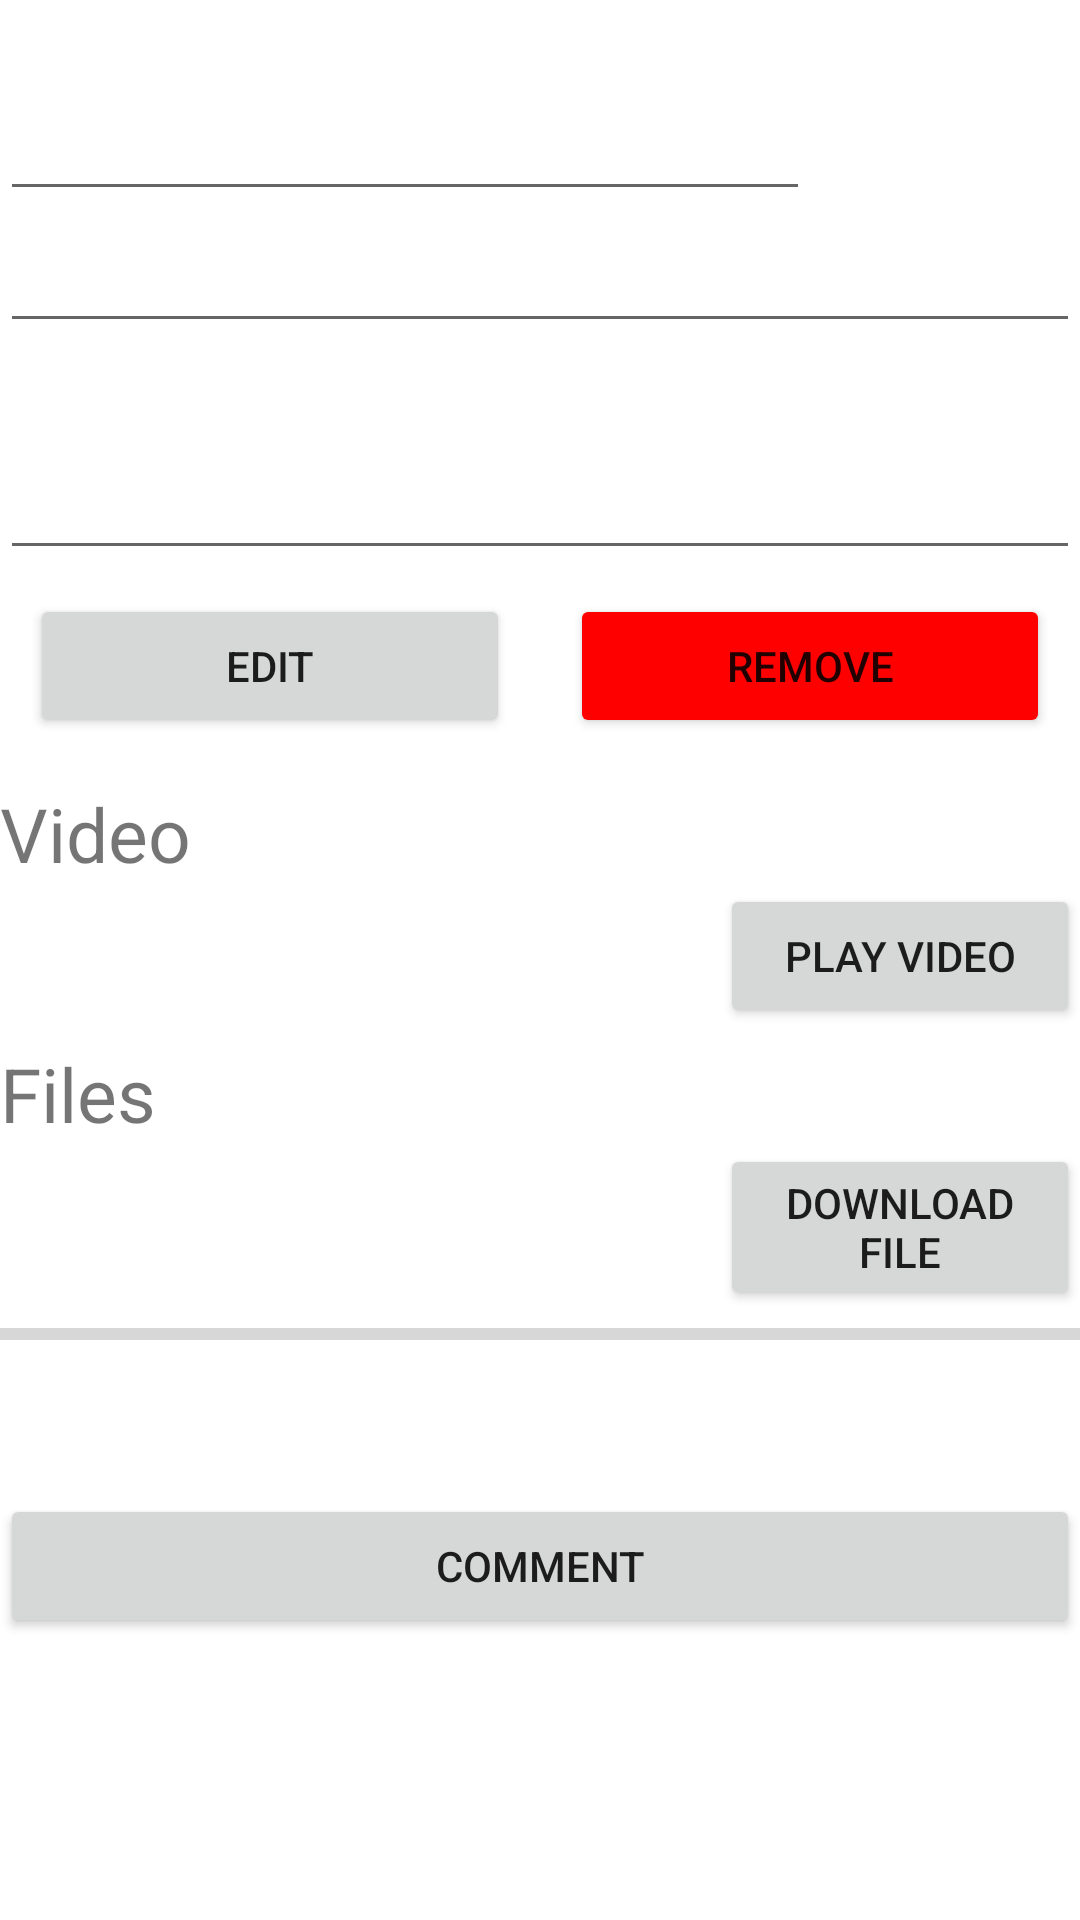

Write the Android layout XML for this screen, with the resource values it uses.
<!-- AndroidManifest.xml: application theme Theme.Front2 -->
<!-- res/layout/fragment_res_detail.xml -->
<?xml version="1.0" encoding="utf-8"?>
<LinearLayout xmlns:android="http://schemas.android.com/apk/res/android"
    xmlns:app="http://schemas.android.com/apk/res-auto"
    xmlns:tools="http://schemas.android.com/tools"
    android:layout_width="match_parent"
    android:layout_height="match_parent"
    android:layout_marginHorizontal="10dp"
    android:layout_marginTop="10dp"
    android:orientation="vertical"
    tools:context=".home.user.course.resource.ResDetailFragment">

    <ScrollView
        android:layout_width="match_parent"
        android:layout_height="wrap_content">

        <LinearLayout
            android:layout_width="match_parent"
            android:layout_height="wrap_content"
            android:orientation="vertical">

            <LinearLayout
                android:layout_width="match_parent"
                android:layout_height="wrap_content"
                android:orientation="horizontal">

                <EditText
                    android:id="@+id/res_title_label"
                    android:layout_width="match_parent"
                    android:layout_height="wrap_content"
                    android:layout_weight="2"
                    android:textSize="40sp" />

                <TextView
                    android:id="@+id/video_rate_score_label"
                    android:layout_width="match_parent"
                    android:layout_height="wrap_content"
                    android:layout_weight="7"
                    android:textColor="@color/orange"
                    android:textSize="30sp" />

                <TextView
                    android:id="@+id/video_id_label"
                    android:layout_width="match_parent"
                    android:layout_height="wrap_content"
                    android:layout_weight="7"
                    android:textColor="@color/black"
                    android:textSize="15sp" />
            </LinearLayout>

            <LinearLayout
                android:layout_width="match_parent"
                android:layout_height="wrap_content"
                android:orientation="horizontal">

                <EditText
                    android:id="@+id/res_type_label"
                    android:layout_width="0dp"
                    android:layout_height="wrap_content"
                    android:layout_weight="1"
                    android:textSize="20sp" />

            </LinearLayout>

            <EditText
                android:id="@+id/res_desc_label"
                android:layout_width="match_parent"
                android:layout_height="wrap_content"
                android:layout_marginVertical="8dp"
                android:lines="2"
                android:textSize="20sp" />

            <LinearLayout
                android:layout_width="match_parent"
                android:layout_height="wrap_content"
                android:orientation="horizontal">

                <Button
                    android:id="@+id/edit_title_button"
                    android:layout_width="match_parent"
                    android:layout_height="wrap_content"
                    android:layout_marginHorizontal="10dp"
                    android:layout_weight="1"
                    android:text="@string/upload_edit" />

                <Button
                    android:id="@+id/delete_video_button"
                    android:layout_width="match_parent"
                    android:layout_height="wrap_content"
                    android:layout_marginHorizontal="10dp"
                    android:layout_weight="1"
                    android:backgroundTint="@color/red"
                    android:text="@string/upload_delete" />
            </LinearLayout>

            <LinearLayout
                android:layout_width="match_parent"
                android:layout_height="wrap_content"
                android:layout_marginTop="15dp"
                android:orientation="vertical">

                <TextView
                    android:id="@+id/video_label"
                    android:layout_width="match_parent"
                    android:layout_height="wrap_content"
                    android:text="@string/detail_video_label"
                    android:textSize="25sp" />

                <LinearLayout
                    android:layout_width="match_parent"
                    android:layout_height="wrap_content"
                    android:orientation="horizontal">

                    <TextView
                        android:id="@+id/video_title"
                        android:layout_width="match_parent"
                        android:layout_height="match_parent"
                        android:layout_weight="1"
                        android:textColor="@color/purple_700"
                        android:textSize="25sp" />

                    <Button
                        android:id="@+id/choose_video_button"
                        android:layout_width="match_parent"
                        android:layout_height="match_parent"
                        android:layout_weight="2"
                        android:text="@string/detail_video_play_button" />
                </LinearLayout>
            </LinearLayout>

            <LinearLayout
                android:layout_width="match_parent"
                android:layout_height="wrap_content"
                android:layout_marginTop="5dp"
                android:orientation="vertical">

                <TextView
                    android:layout_width="match_parent"
                    android:layout_height="wrap_content"
                    android:text="@string/detail_file_label"
                    android:textSize="25sp" />

                <LinearLayout
                    android:layout_width="match_parent"
                    android:layout_height="wrap_content"
                    android:orientation="horizontal">

                    <TextView
                        android:id="@+id/file_title"
                        android:layout_width="match_parent"
                        android:layout_height="match_parent"
                        android:layout_weight="1"
                        android:textColor="@color/purple_700"
                        android:textSize="20sp" />

                    <Button
                        android:id="@+id/choose_file_button"
                        android:layout_width="match_parent"
                        android:layout_height="match_parent"
                        android:layout_weight="2"
                        android:text="@string/detail_file_download_button" />
                </LinearLayout>

                <ProgressBar
                    android:id="@+id/file_download_bar"
                    android:layout_width="match_parent"
                    android:layout_height="wrap_content"
                    android:max="100"
                    style="?android:attr/progressBarStyleHorizontal"
                    android:layout_marginBottom="10dp"
                    app:layout_constraintLeft_toLeftOf="parent"
                    app:layout_constraintRight_toRightOf="parent"
                    app:layout_constraintBottom_toBottomOf="parent"/>

                <TextView
                    android:id="@+id/file_download_progress_label"
                    android:layout_width="match_parent"
                    android:layout_height="wrap_content"
                    android:textSize="15sp" />
            </LinearLayout>

            <Button
                android:id="@+id/go_to_comments"
                android:layout_width="match_parent"
                android:layout_height="wrap_content"
                android:layout_marginTop="15dp"
                android:text="@string/comment_title_label" />
        </LinearLayout>
    </ScrollView>

</LinearLayout>
<!-- resources referenced by this layout -->
<resources>
  <color name="black">#FF000000</color>
  <color name="orange">#FFA500</color>
  <color name="purple_700">#FF3700B3</color>
  <color name="red">#FF0000</color>
  <string name="comment_title_label">Comment</string>
  <string name="detail_file_download_button">Download file</string>
  <string name="detail_file_label">Files</string>
  <string name="detail_video_label">Video</string>
  <string name="detail_video_play_button">Play video</string>
  <string name="upload_delete">Remove</string>
  <string name="upload_edit">Edit</string>
  <style name="Theme.Front2" parent="Theme.MaterialComponents.DayNight.NoActionBar">
          
          <item name="colorPrimary">@color/royalBlue</item>
          <item name="colorPrimaryVariant">@color/lightSkyBlue</item>
          <item name="colorOnPrimary">@color/white</item>
          
          <item name="colorSecondary">@color/deepSkyBlue1</item>
          <item name="colorSecondaryVariant">@color/deepSkyBlue3</item>
          <item name="colorOnSecondary">@color/WhiteSmoke</item>
          
          <item name="android:statusBarColor" tools:targetApi="l">?attr/colorPrimary</item>
          
      </style>
  <color name="royalBlue">#4169E1</color>
  <color name="lightSkyBlue">#87CEFA</color>
  <color name="white">#FFFFFFFF</color>
  <color name="deepSkyBlue1">#00BFFF</color>
  <color name="deepSkyBlue3">#009ACD</color>
  <color name="WhiteSmoke">#F5F5F5</color>
</resources>
